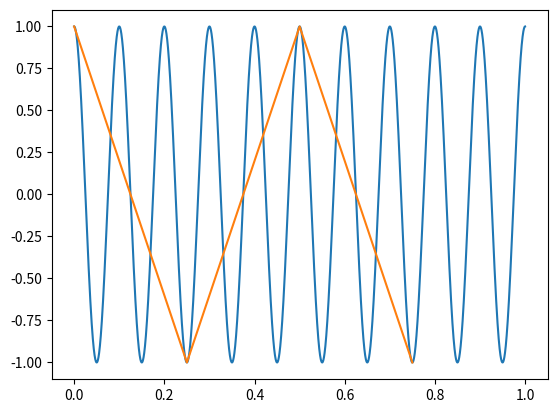

Source code (Python):
# -*- coding: utf-8 -*-
"""
Created on Fri Mar 20 11:30:41 2026

This file demonstrates the concept of sampling and Nyquist-Shannon sampling theorem.

@author: georg
"""
import numpy as np
import matplotlib.pyplot as plt

'''
sampling can be defined as x[n] = x(nTs) = x(n/fs)
where Ts represents sampling period (sampling interval), 
and fs stands for sampling frequency (sampling rate)
'''
startSeconds = 0
endSeconds = 1
fs_1 = 10000
fs_2 = 4

'''
Then we generate a array of all wanted sampling position, 
and then sampling the cosine wave which have frequency f = 10
'''
f = 10
t_1 = np.linspace(startSeconds, endSeconds, fs_1*(endSeconds-startSeconds), endpoint=False)
x_1 = np.cos(2*np.pi*f*t_1)
t_2 = np.linspace(startSeconds, endSeconds, fs_2*(endSeconds-startSeconds), endpoint=False)
x_2 = np.cos(2*np.pi*f*t_2)

'''
Try to plot the wave with fs_1 and fs_2, 
and verify the Nyquist shannon sampling theorem (fs>2f)
'''

plt.plot(t_1, x_1)      # better quality
plt.plot(t_2, x_2)      # lose informations, aliasing occur

plt.show()
